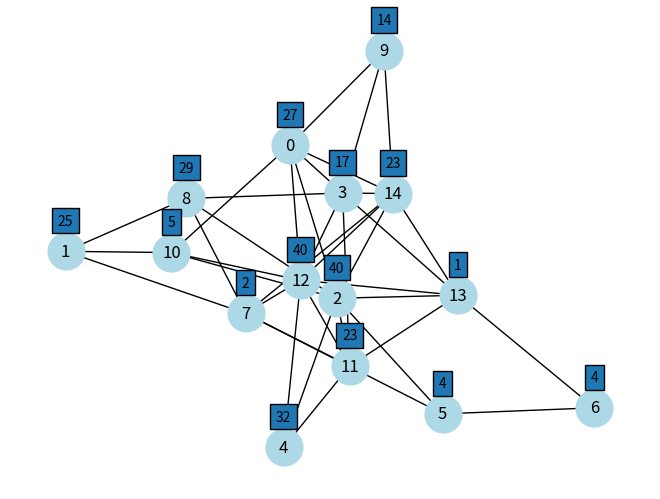

The matplotlib source for this figure:
"""
    Fatto da me
"""

import networkx as nx
import random
import matplotlib.pyplot as plt

def pricingVertexCover (G_original: nx.Graph):
    G = G_original.copy()
    
    # Peso degli archi a zero
    for u, v in G.edges():
        G.edges[u, v]['weight'] = 0
    
    while True:
        min_diff = float('inf')
        min_edge = None
        
        # Trova il minimo
        for u,v in G.edges():
            diff = min(diffStretto(G, u), diffStretto(G, v))
            
            if diff is not 0:
                if diff < min_diff:
                    min_diff = diff
                    min_edge = (u,v)
        
        if min_edge == None:
            break
        
        G.edges[min_edge]['weight'] += min_diff
        print(G.edges[min_edge], min_diff)
    
    # Torna la lista di nodi non stretti
    return [i for i in G.nodes() if isStr(G,i)]
    

def isVertexCover (G: nx.Graph, X):
    for u,v in G.edges():
        if u not in X and v not in X: 
            return False
    return True

def vertexCoverCost(G: nx.Graph):
    return sum(G.nodes[i]['weight'] for i in G.nodes())

def isStr(G, node):
    return (sum(data['weight'] for _, _, data in G.edges(node, data=True))) >= G.nodes[node]['weight']
    
def diffStretto(G, node):
    return G.nodes[node]['weight'] - (sum(data['weight'] for _, _, data in G.edges(node, data=True)))

# Create a random graph
num_nodes = 15

G = nx.gnp_random_graph(num_nodes, 0.3)  # 0.5 is the probability for edge creation

# Add random weights to each node
for i in G.nodes():
    G.nodes[i]['weight'] = random.randint(1, 40)

# Print node weights
for node in G.nodes(data=True):
    print(f"Node {node[0]} has weight {node[1]['weight']}")

nodesList = pricingVertexCover(G)
print(f"I nodi stretti sono: {nodesList}")
print(f"Si tratta di un vertex cover? {isVertexCover(G, nodesList)}")
print(f"Il costo è: {vertexCoverCost(G)}")

# Draw the graph with node labels displaying their weights
pos = nx.spring_layout(G)
node_weights = nx.get_node_attributes(G, 'weight')
nx.draw(G, pos, with_labels=True, node_color='lightblue', node_size=700)

# Draw the weights near the nodes
for node, (x, y) in pos.items():
    plt.text(x, y + 0.1, s=node_weights[node], bbox=dict( alpha=1), horizontalalignment='center')

# Draw the edge weights
# edge_labels = nx.get_edge_attributes(G, 'weight')
# nx.draw_networkx_edge_labels(G, pos, edge_labels=edge_labels)

# Display the graph
plt.show()
